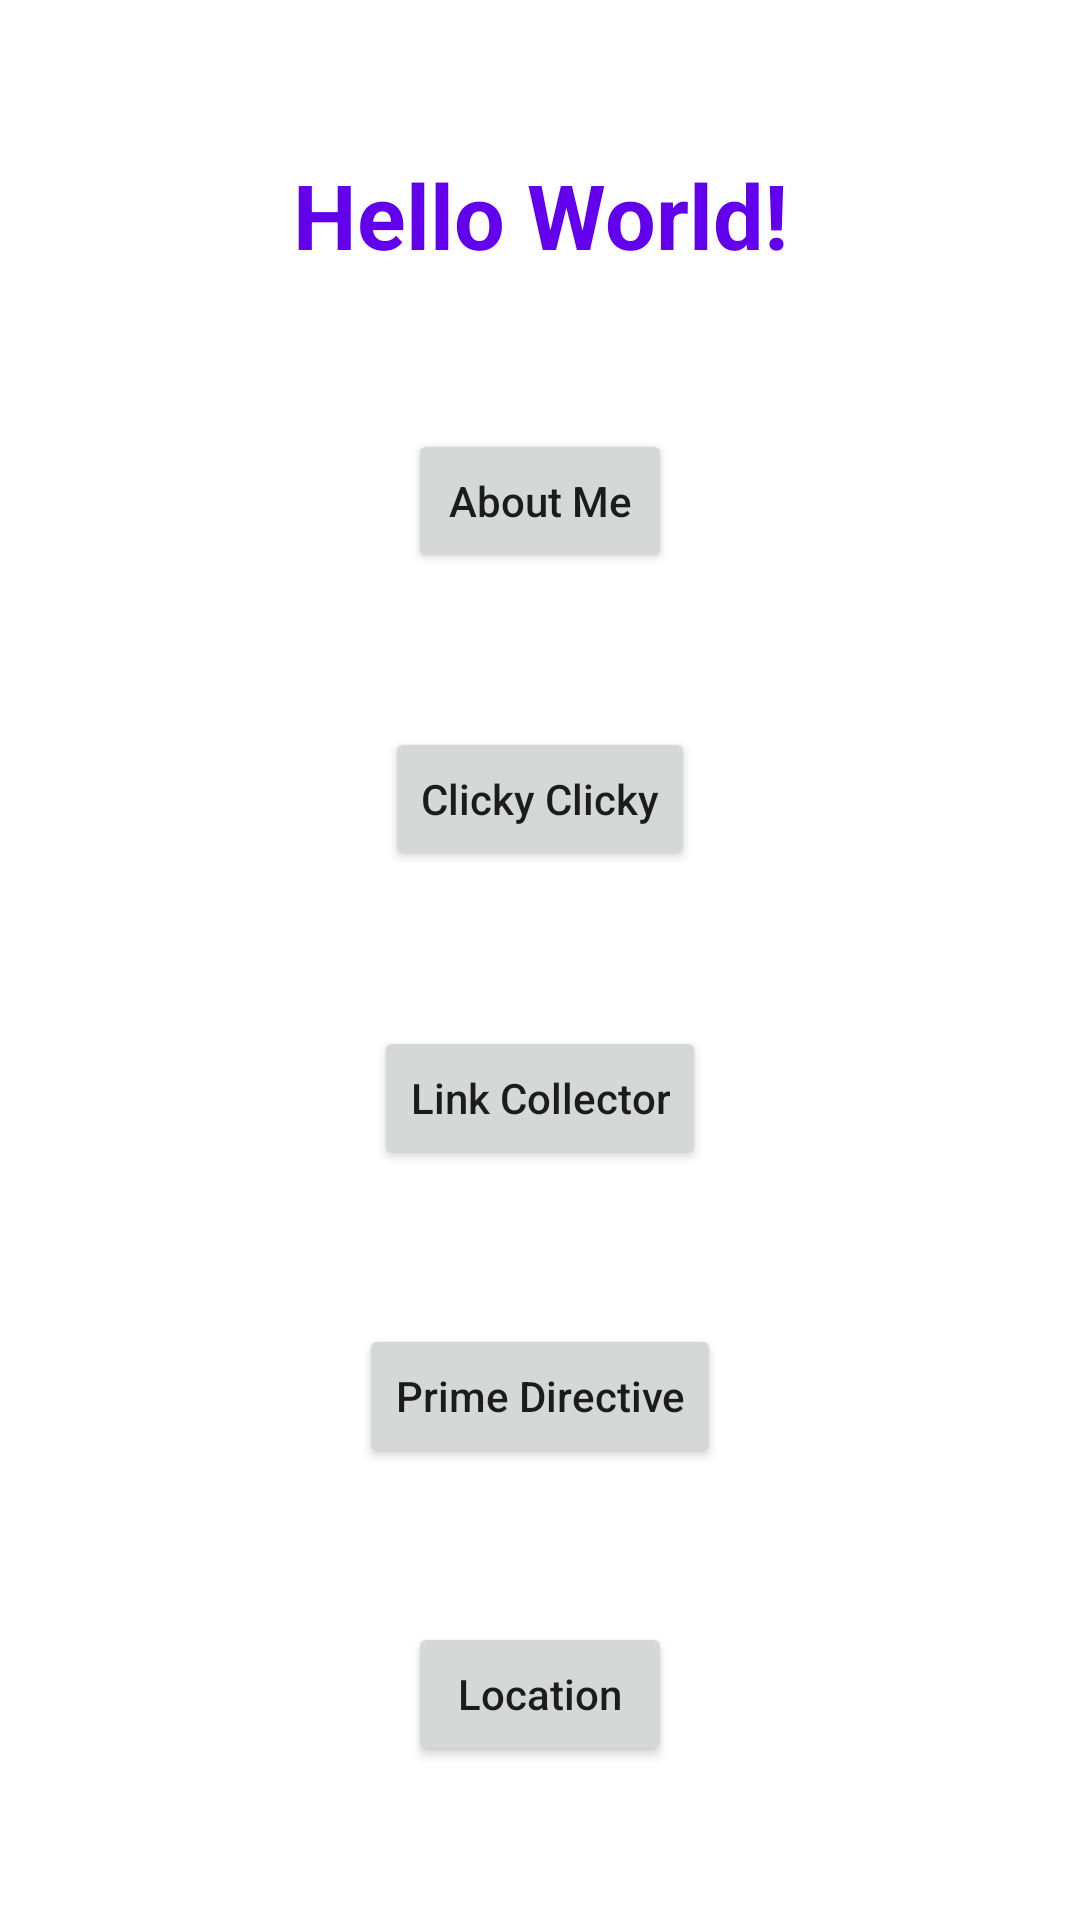

Reconstruct the res/layout file that produces this screen, plus the resources it refers to.
<!-- AndroidManifest.xml: application theme Theme.NUMAD22Fa_YaozhengWang -->
<!-- res/layout/activity_main.xml -->
<?xml version="1.0" encoding="utf-8"?>
<androidx.constraintlayout.widget.ConstraintLayout xmlns:android="http://schemas.android.com/apk/res/android"
    xmlns:app="http://schemas.android.com/apk/res-auto"
    xmlns:tools="http://schemas.android.com/tools"
    android:layout_width="match_parent"
    android:layout_height="match_parent"
    tools:context=".MainActivity">

    <TextView
        android:id="@+id/hello"
        android:layout_width="wrap_content"
        android:layout_height="wrap_content"
        android:text="Hello World!"
        android:textColor="@color/purple_500"
        android:textSize="30sp"
        android:textStyle="bold"
        app:layout_constraintBottom_toTopOf="@+id/aboutMe"
        app:layout_constraintEnd_toEndOf="parent"
        app:layout_constraintStart_toStartOf="parent"
        app:layout_constraintTop_toTopOf="parent" />

    <Button
        android:id="@+id/aboutMe"
        android:layout_width="wrap_content"
        android:layout_height="wrap_content"
        android:text="@string/about_me"
        android:textAllCaps="false"
        app:layout_constraintBottom_toTopOf="@+id/clicky"
        app:layout_constraintEnd_toEndOf="parent"
        app:layout_constraintStart_toStartOf="parent"
        app:layout_constraintTop_toBottomOf="@+id/hello" />

    <Button
        android:id="@+id/clicky"
        android:layout_width="wrap_content"
        android:layout_height="wrap_content"
        android:text="@string/clicky_clicky"
        android:textAllCaps="false"
        app:layout_constraintBottom_toTopOf="@+id/linkCollector"
        app:layout_constraintEnd_toEndOf="parent"
        app:layout_constraintStart_toStartOf="parent"
        app:layout_constraintTop_toBottomOf="@+id/aboutMe" />

    <Button
        android:id="@+id/linkCollector"
        android:layout_width="wrap_content"
        android:layout_height="wrap_content"
        android:text="@string/link_collector"
        android:textAllCaps="false"
        app:layout_constraintBottom_toTopOf="@+id/primeDirective"
        app:layout_constraintEnd_toEndOf="parent"
        app:layout_constraintStart_toStartOf="parent"
        app:layout_constraintTop_toBottomOf="@+id/clicky" />

    <Button
        android:id="@+id/primeDirective"
        android:layout_width="wrap_content"
        android:layout_height="wrap_content"
        android:text="@string/prime_directive"
        android:textAllCaps="false"
        app:layout_constraintBottom_toTopOf="@+id/location"
        app:layout_constraintEnd_toEndOf="parent"
        app:layout_constraintStart_toStartOf="parent"
        app:layout_constraintTop_toBottomOf="@+id/linkCollector" />

    <Button
        android:id="@+id/location"
        android:layout_width="wrap_content"
        android:layout_height="wrap_content"
        android:text="@string/location"
        android:textAllCaps="false"
        app:layout_constraintBottom_toBottomOf="parent"
        app:layout_constraintEnd_toEndOf="parent"
        app:layout_constraintStart_toStartOf="parent"
        app:layout_constraintTop_toBottomOf="@+id/primeDirective" />

</androidx.constraintlayout.widget.ConstraintLayout>
<!-- resources referenced by this layout -->
<resources>
  <string name="about_me">About Me</string>
  <string name="clicky_clicky">Clicky Clicky</string>
  <string name="link_collector">Link Collector</string>
  <string name="location">Location</string>
  <string name="prime_directive">Prime Directive</string>
  <style name="Theme.NUMAD22Fa_YaozhengWang" parent="Theme.MaterialComponents.DayNight.DarkActionBar">
          
          <item name="colorPrimary">@color/purple_500</item>
          <item name="colorPrimaryVariant">@color/purple_700</item>
          <item name="colorOnPrimary">@color/white</item>
          
          <item name="colorSecondary">@color/teal_200</item>
          <item name="colorSecondaryVariant">@color/teal_700</item>
          <item name="colorOnSecondary">@color/black</item>
          
          <item name="android:statusBarColor" tools:targetApi="l">?attr/colorPrimaryVariant</item>
          
      </style>
  <!-- not gathered from this repository: default colours our renderer supplied (Android Studio template values) -->
  <color name="purple_500">#FF6200EE</color>
  <color name="purple_700">#FF3700B3</color>
  <color name="teal_200">#FF03DAC5</color>
  <color name="teal_700">#FF018786</color>
  <color name="black">#FF000000</color>
  <color name="white">#FFFFFFFF</color>
</resources>
